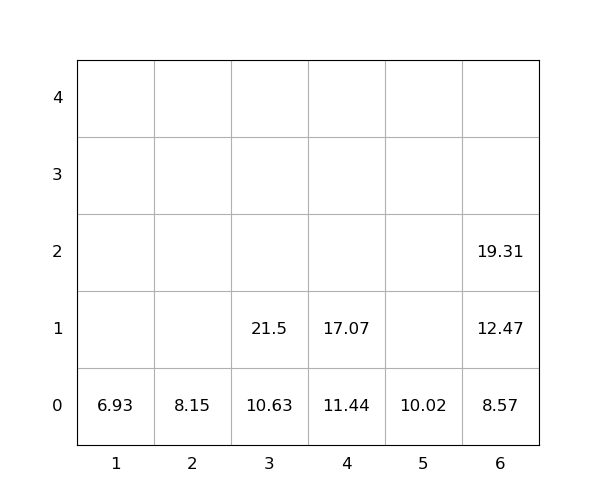

The data file committed next to this chart (first rows):
idx, loc_x, loc_y, loc_z, weight, group, score, seq, reloc, size(ft)
1, 4, 0, 0, 11.44, 0, 11.44, 0, 0, 20
2, 4, 0, 1, 17.07, 0, 17.07, 0, 0, 20
3, 5, 0, 0, 10.02, 0, 10.02, 0, 0, 20
4, 3, 0, 0, 10.63, 0, 10.63, 1, 0, 20
5, 3, 0, 1, 21.5, 0, 21.5, 2, 0, 20
6, 6, 0, 0, 8.57, 0, 8.57, 3, 0, 20
7, 6, 0, 1, 12.47, 0, 12.47, 4, 0, 20
8, 1, 0, 0, 6.93, 0, 6.93, 5, 0, 20
9, 2, 0, 0, 8.15, 0, 8.15, 6, 0, 20
10, 6, 0, 2, 19.31, 0, 19.31, 7, 0, 20
